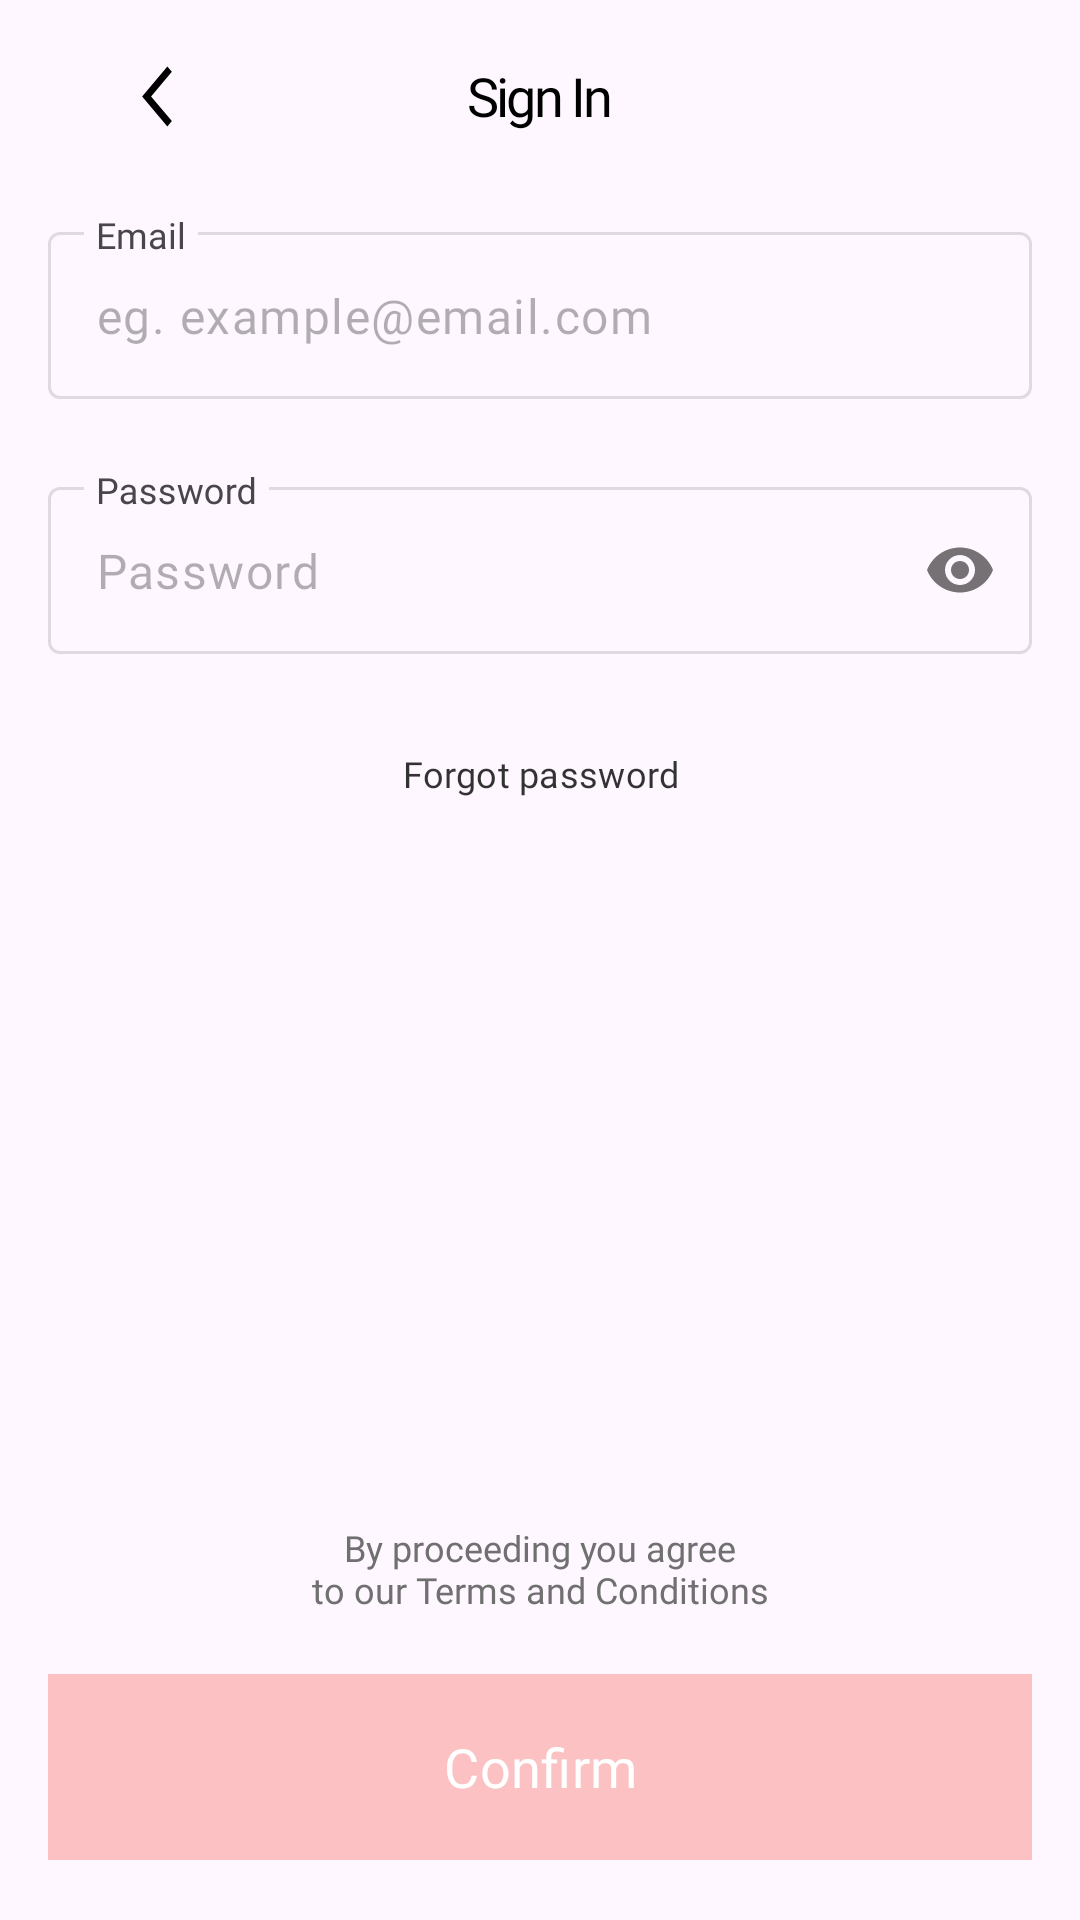

Produce the Android XML layout that renders to this screen, including the resource entries it uses.
<!-- AndroidManifest.xml: application theme Theme.Parking -->
<!-- res/layout/fragment_sign_in.xml -->
<?xml version="1.0" encoding="utf-8"?>
<androidx.constraintlayout.widget.ConstraintLayout xmlns:android="http://schemas.android.com/apk/res/android"
    xmlns:app="http://schemas.android.com/apk/res-auto"
    xmlns:tools="http://schemas.android.com/tools"
    android:layout_width="match_parent"
    android:layout_height="match_parent"
    tools:context=".ui.signin.SignInFragment">

    <com.google.android.material.appbar.MaterialToolbar
        android:id="@+id/toolbar"
        style="@style/Toolbar.Title"
        android:layout_width="match_parent"
        android:layout_height="?attr/actionBarSize"
        app:layout_constraintEnd_toEndOf="parent"
        app:layout_constraintStart_toStartOf="parent"
        app:layout_constraintTop_toTopOf="parent"
        app:navigationIcon="@drawable/ic_back_button"
        app:title="@string/welcome_sing_in_action" />

    <com.google.android.material.textfield.TextInputLayout
        android:id="@+id/input_email_layout"
        style="@style/TextInputLayout"
        android:layout_width="match_parent"
        android:layout_height="wrap_content"
        android:layout_marginHorizontal="@dimen/margin_medium"
        android:layout_marginTop="@dimen/margin_small"
        android:hint="@string/generic_email_label"
        app:layout_constraintEnd_toEndOf="parent"
        app:layout_constraintStart_toStartOf="parent"
        app:layout_constraintTop_toBottomOf="@+id/toolbar">

        <com.google.android.material.textfield.TextInputEditText
            android:id="@+id/input_email"
            style="@style/Input.Primary"
            android:layout_width="match_parent"
            android:layout_height="wrap_content"
            android:hint="@string/generic_email_hint"
            android:inputType="textEmailAddress" />
    </com.google.android.material.textfield.TextInputLayout>

    <com.google.android.material.textfield.TextInputLayout
        android:id="@+id/input_password_layout"
        style="@style/TextInputLayout"
        android:layout_width="match_parent"
        android:layout_height="wrap_content"
        android:layout_marginHorizontal="@dimen/margin_medium"
        android:layout_marginTop="@dimen/margin_large"
        android:hint="@string/generic_password_label"
        app:layout_constraintEnd_toEndOf="parent"
        app:layout_constraintStart_toStartOf="parent"
        app:layout_constraintTop_toBottomOf="@+id/input_email_layout"
        app:passwordToggleEnabled="true">

        <com.google.android.material.textfield.TextInputEditText
            android:id="@+id/input_password"
            style="@style/Input.Primary"
            android:layout_width="match_parent"
            android:layout_height="wrap_content"
            android:hint="@string/generic_password_label"
            android:inputType="textPassword" />
    </com.google.android.material.textfield.TextInputLayout>

    <androidx.appcompat.widget.AppCompatTextView
        android:id="@+id/tv_forgot_password"
        style="@style/Text.Button.Light"
        android:layout_width="wrap_content"
        android:layout_height="wrap_content"
        android:layout_margin="@dimen/margin_medium"
        android:text="@string/sign_in_forgot_pass_action"
        app:layout_constraintBottom_toTopOf="@+id/tv_terms_conditions"
        app:layout_constraintEnd_toEndOf="parent"
        app:layout_constraintStart_toStartOf="parent"
        app:layout_constraintTop_toBottomOf="@+id/input_password_layout"
        app:layout_constraintVertical_bias="0.0" />

    <androidx.appcompat.widget.AppCompatTextView
        android:id="@+id/tv_terms_conditions"
        style="@style/TextMediumCentered"
        android:layout_width="wrap_content"
        android:layout_height="wrap_content"
        android:layout_marginBottom="@dimen/margin_medium"
        android:text="@string/generic_terms_conditions"
        android:textColor="@color/dark_gray"
        app:fontFamily="@font/mulish_400"
        app:layout_constraintBottom_toTopOf="@+id/btn_confirm"
        app:layout_constraintEnd_toEndOf="parent"
        app:layout_constraintStart_toStartOf="parent" />

    <com.google.android.material.button.MaterialButton
        android:id="@+id/btn_confirm"
        style="@style/Button.Primary"
        android:layout_width="match_parent"
        android:layout_margin="@dimen/margin_medium"
        android:enabled="false"
        android:text="@string/generic_confirm_action"
        app:layout_constraintBottom_toBottomOf="parent"
        app:layout_constraintEnd_toEndOf="parent"
        app:layout_constraintStart_toStartOf="parent" />
</androidx.constraintlayout.widget.ConstraintLayout>
<!-- resources referenced by this layout -->
<resources>
  <color name="dark_gray">#707070</color>
  <dimen name="margin_large">24dp</dimen>
  <dimen name="margin_medium">16dp</dimen>
  <dimen name="margin_small">8dp</dimen>
  <string name="generic_confirm_action">Confirm</string>
  <string name="generic_email_hint">eg. example@email.com</string>
  <string name="generic_email_label">Email</string>
  <string name="generic_password_label">Password</string>
  <string name="generic_terms_conditions">By proceeding you agree\nto our Terms and Conditions</string>
  <string name="sign_in_forgot_pass_action">Forgot password</string>
  <string name="welcome_sing_in_action">Sign In</string>
  <style name="Button.Primary">
          <item name="backgroundTint">@color/tint_primary_button</item>
          <item name="android:textColor">@color/white</item>
      </style>
  <style name="Input.Primary">
          <item name="android:paddingHorizontal">@dimen/padding_medium</item>
          
          <item name="android:textColorHint">@color/black_30</item>
          
          <item name="android:fontFamily">@font/mulish_400</item>
      </style>
  <style name="Text.Button.Light">
          <item name="android:fontFamily">@font/mulish_300</item>
      </style>
  <style name="TextMediumCentered" parent="Text">
          <item name="android:gravity">center</item>
          <item name="android:fontFamily">@font/mulish_400</item>
          <item name="android:textSize">@dimen/text_small</item>
          <item name="android:textColor">@color/gray</item>
      </style>
  <style name="Toolbar.Title">
          <item name="android:textSize">@dimen/text_xlarge</item>
          <item name="titleTextAppearance">@style/ToolbarTitleText</item>
          <item name="titleCentered">true</item>
      </style>
  <color name="white">#FFFFFFFF</color>
  <dimen name="padding_medium">16dp</dimen>
  <color name="black_30">#4D000000</color>
  <style name="HintTextAppearance" parent="TextAppearance.Design.Hint">
          <item name="android:textSize">@dimen/text_small</item>
      </style>
  <dimen name="stroke_tiny">1dp</dimen>
  <style name="InputError">
          <item name="hintTextColor">@color/pomegranate</item>
          <item name="boxStrokeColor">@color/pomegranate</item>
      </style>
  <style name="Text" parent="Widget.AppCompat.TextView" />
  <dimen name="text_small">12sp</dimen>
  <color name="gray">#A9A9A9</color>
  <dimen name="text_xlarge">24sp</dimen>
  <style name="ToolbarTitleText">
          <item name="android:gravity">center</item>
          <item name="android:fontFamily">@font/mulish_900</item>
          <item name="android:textSize">@dimen/text_large</item>
          <item name="android:textColor">@color/black</item>
          <item name="android:letterSpacing">-0.05</item>
      </style>
  <style name="Base.Theme.Parking" parent="Theme.Material3.DayNight.NoActionBar">
          <item name="colorPrimaryDark">@color/white</item>
      </style>
  <color name="transparent">#00000000</color>
  <style name="BottomSheetDialogTheme" parent="Theme.Design.Light.BottomSheetDialog">
          <item name="bottomSheetStyle">@style/BottomSheetStyle</item>
      </style>
  <color name="pomegranate">#F44336</color>
  <dimen name="text_large">18sp</dimen>
  <color name="black">#FF000000</color>
  <style name="BottomSheetStyle" parent="Widget.Design.BottomSheet.Modal">
          <item name="android:background">@drawable/bottom_sheet_background</item>
      </style>
  <!-- drawable bottom_sheet_background (drawable) -->
  <?xml version="1.0" encoding="utf-8"?>
  <shape xmlns:android="http://schemas.android.com/apk/res/android"
      android:shape="rectangle">
      <solid android:color="@color/white"/>
      <corners android:topLeftRadius="@dimen/spot_icon_radius"
          android:topRightRadius="@dimen/spot_icon_radius"/>
  </shape>
  <dimen name="spot_icon_radius">28dp</dimen>
</resources>
